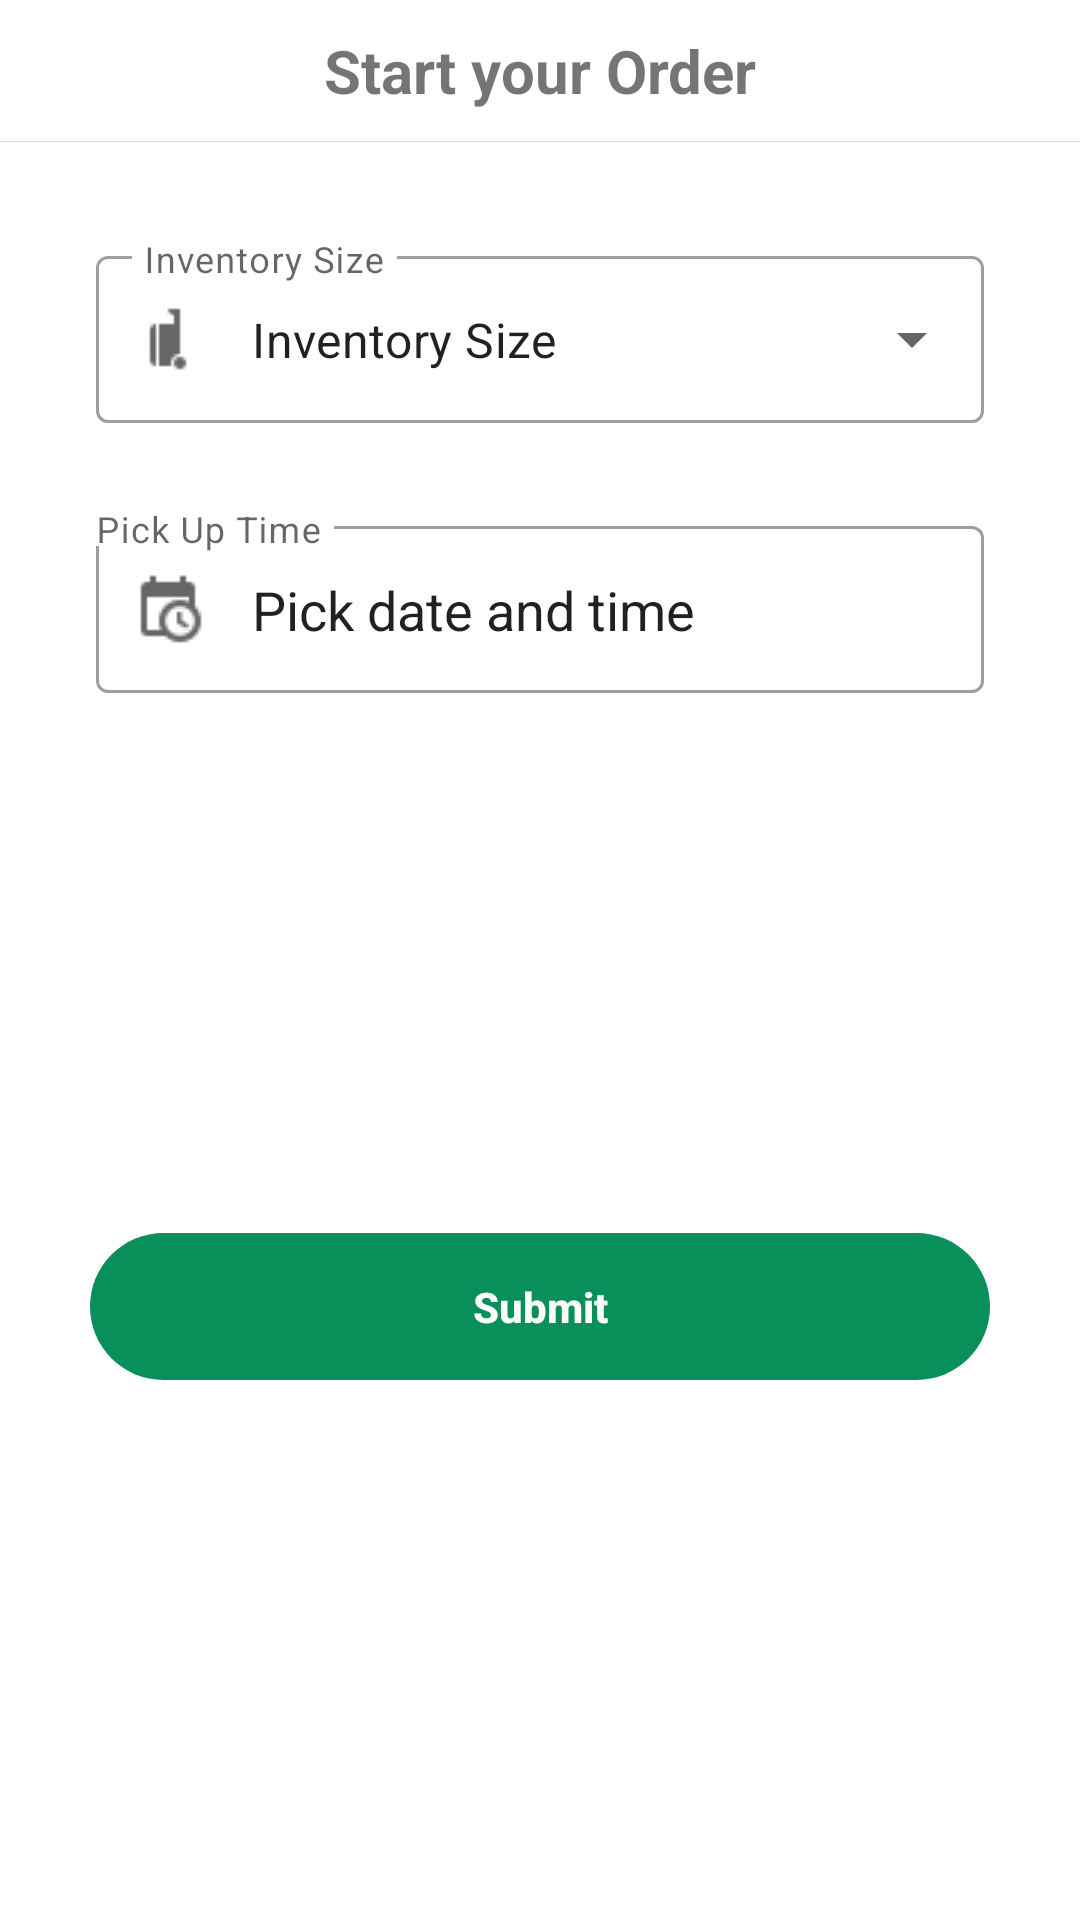

The Android layout XML behind this screen, and the referenced resources:
<!-- AndroidManifest.xml: application theme Theme.MoversApp -->
<!-- res/layout/choose_inventory_bottom_sheet_dialog.xml -->
<?xml version="1.0" encoding="utf-8"?>
<androidx.constraintlayout.widget.ConstraintLayout xmlns:android="http://schemas.android.com/apk/res/android"
    xmlns:app="http://schemas.android.com/apk/res-auto"
    xmlns:tools="http://schemas.android.com/tools"
    android:layout_width="match_parent"
    android:layout_height="wrap_content"
    android:layout_gravity="center"
    android:background="@drawable/bottom_sheet_background">

    <com.google.android.material.textfield.TextInputLayout
        style="@style/Widget.MaterialComponents.TextInputLayout.OutlinedBox.ExposedDropdownMenu"
        android:layout_width="match_parent"
        android:layout_height="61dp"
        android:layout_marginStart="32dp"
        android:layout_marginTop="80dp"
        android:layout_marginEnd="32dp"
        android:hint="Inventory Size"
        app:layout_constraintEnd_toEndOf="parent"
        app:layout_constraintStart_toStartOf="parent"
        app:layout_constraintTop_toTopOf="parent"
        app:startIconDrawable="@drawable/size">

        <AutoCompleteTextView

            android:id="@+id/autoCompleteTextViewInventorySize"
            android:layout_width="match_parent"
            android:layout_height="match_parent"
            android:inputType="none"
            android:focusableInTouchMode="false"
            android:text="Inventory Size" />
    </com.google.android.material.textfield.TextInputLayout>


    <com.google.android.material.textfield.TextInputLayout
        android:id="@+id/textInputLayout"
        style="@style/Widget.MaterialComponents.TextInputLayout.OutlinedBox"
        android:layout_width="match_parent"
        android:layout_height="61dp"
        android:layout_marginStart="32dp"
        android:layout_marginTop="170dp"
        android:layout_marginEnd="32dp"
        android:hint="Pick Up Time"
        app:layout_constraintEnd_toEndOf="parent"
        app:layout_constraintStart_toStartOf="parent"
        app:layout_constraintTop_toTopOf="parent"
        app:startIconDrawable="@drawable/clock">

        <AutoCompleteTextView

            android:id="@+id/autoCompleteTextViewDate"
            android:layout_width="match_parent"
            android:layout_height="match_parent"
            android:focusableInTouchMode="false"
            android:inputType="none"
            android:text="Pick date and time" />
    </com.google.android.material.textfield.TextInputLayout>

    <Button
        android:id="@+id/ConfirmButton"
        android:layout_width="match_parent"
        android:layout_height="49dp"
        android:layout_marginStart="30dp"
        android:layout_marginTop="20dp"
        android:layout_marginEnd="30dp"
        android:layout_marginBottom="20dp"
        android:background="@drawable/button_submit"
        android:padding="10dp"
        android:text="Submit"
        android:textAllCaps="false"
        android:textColor="#ffffff"
        android:textStyle="bold"
        app:backgroundTint="#098f5a"
        app:layout_constraintBottom_toBottomOf="parent"
        app:layout_constraintEnd_toEndOf="parent"
        app:layout_constraintStart_toStartOf="parent"
        app:layout_constraintTop_toBottomOf="@+id/textInputLayout" />

    <TextView
        android:id="@+id/textView11"
        android:translationZ="1dp"
        android:layout_width="wrap_content"
        android:layout_height="wrap_content"
        android:layout_marginStart="124dp"
        android:layout_marginTop="10dp"
        android:layout_marginEnd="124dp"
        android:text="Start your Order"
        android:textSize="20sp"
        android:textStyle="bold"
        app:layout_constraintEnd_toEndOf="parent"
        app:layout_constraintStart_toStartOf="parent"
        app:layout_constraintTop_toTopOf="parent" />

    <View
        android:layout_width="fill_parent"
        android:layout_height="0.2dip"
        android:layout_marginTop="10dp"
        android:background="#E1D8D8"
        app:layout_constraintEnd_toEndOf="parent"
        app:layout_constraintStart_toStartOf="parent"
        app:layout_constraintTop_toBottomOf="@+id/textView11" />




</androidx.constraintlayout.widget.ConstraintLayout>
<!-- resources referenced by this layout -->
<resources>
  <!-- drawable bottom_sheet_background (drawable) -->
  <?xml version="1.0" encoding="utf-8"?>
  <shape xmlns:android="http://schemas.android.com/apk/res/android"
      android:shape="rectangle">
  <solid android:color="@color/white"/>
      <corners
          android:topLeftRadius="18dp"
          android:topRightRadius="18dp"
          />
  
  </shape>
  <!-- drawable button_submit (drawable) -->
  <?xml version="1.0" encoding="utf-8"?>
  <shape xmlns:android="http://schemas.android.com/apk/res/android"
      android:shape="rectangle" android:padding="10dp">
      
  
      <corners android:radius="38dp"/>
  
  </shape>
  <!-- drawable clock: png bitmap (drawable, 585 bytes) -->
  <!-- drawable size: png bitmap (drawable, 387 bytes) -->
  <style name="Theme.MoversApp" parent="Theme.MaterialComponents.DayNight.NoActionBar">
          
          <item name="colorPrimary">@color/purple_500</item>
          <item name="colorPrimaryVariant">@color/purple_700</item>
          <item name="colorOnPrimary">@color/white</item>
          
          <item name="colorSecondary">@color/teal_200</item>
          <item name="colorSecondaryVariant">@color/teal_700</item>
          <item name="colorOnSecondary">@color/black</item>
          
          <item name="android:statusBarColor" tools:targetApi="l">?attr/colorPrimaryVariant</item>
          
  
  
      </style>
  <color name="white">#FFFFFFFF</color>
  <color name="purple_500">#FF6200EE</color>
  <color name="purple_700">@color/white</color>
  <color name="teal_200">#FF03DAC5</color>
  <color name="teal_700">#FF018786</color>
  <color name="black">#FF000000</color>
</resources>
